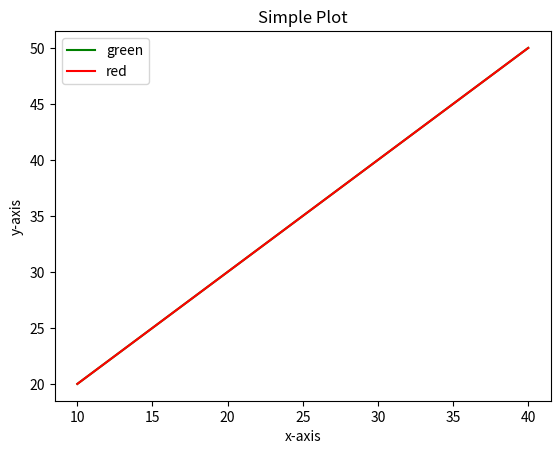

Recreate this plot in Python.
import matplotlib.pyplot as plt# called 'plt' so that its easier to write

# initializing the data
x = [10, 20, 30, 40]
y = [20, 30, 40, 50]

# plotting the data
plt.plot(x, y, color='green', label = "green")
plt.plot(x, y, color='red', label = "red")



plt.title("Simple Plot")


# Adding the labels
plt.ylabel("y-axis")
plt.xlabel("x-axis")
plt.legend()
#.legend shows the key top left
plt.show()